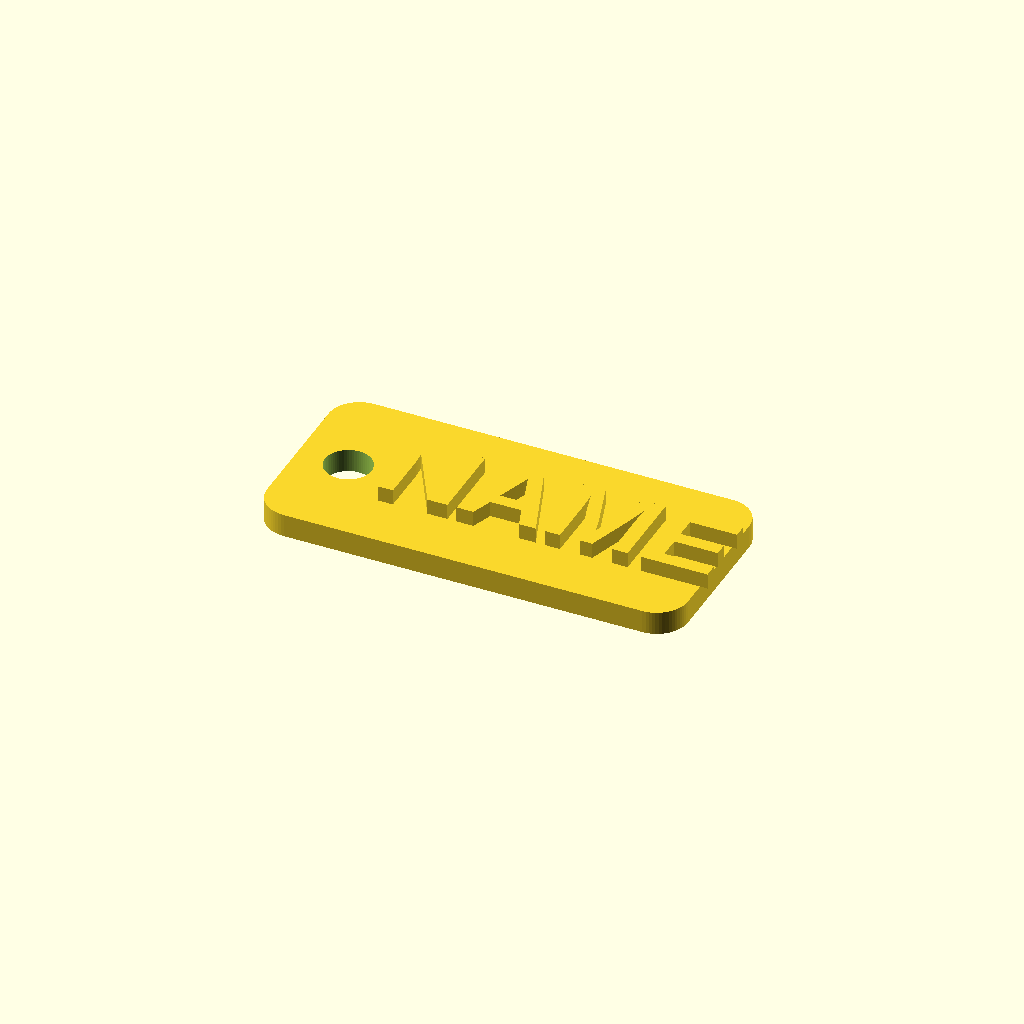
Cell 1 — every parameter at its default value.
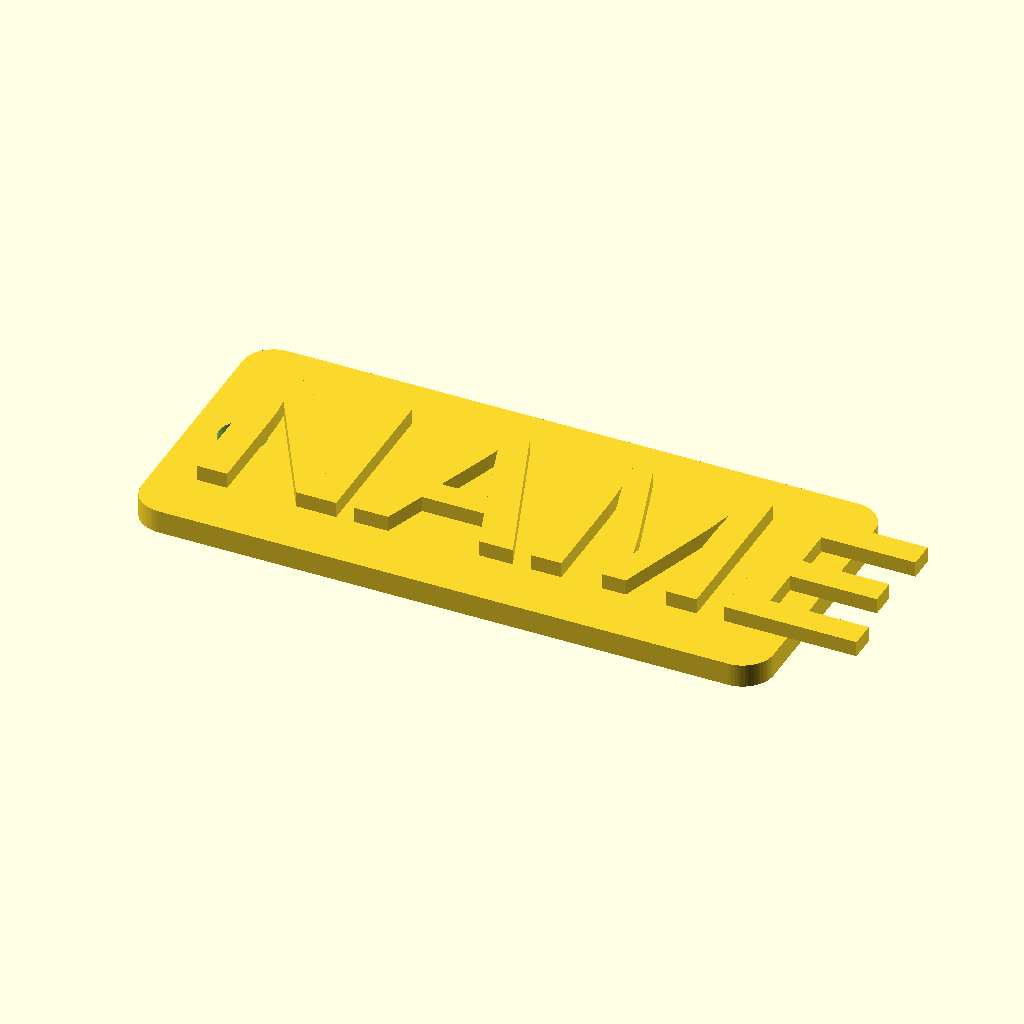
Cell 2 — text_size set to 22, the other parameters unchanged.
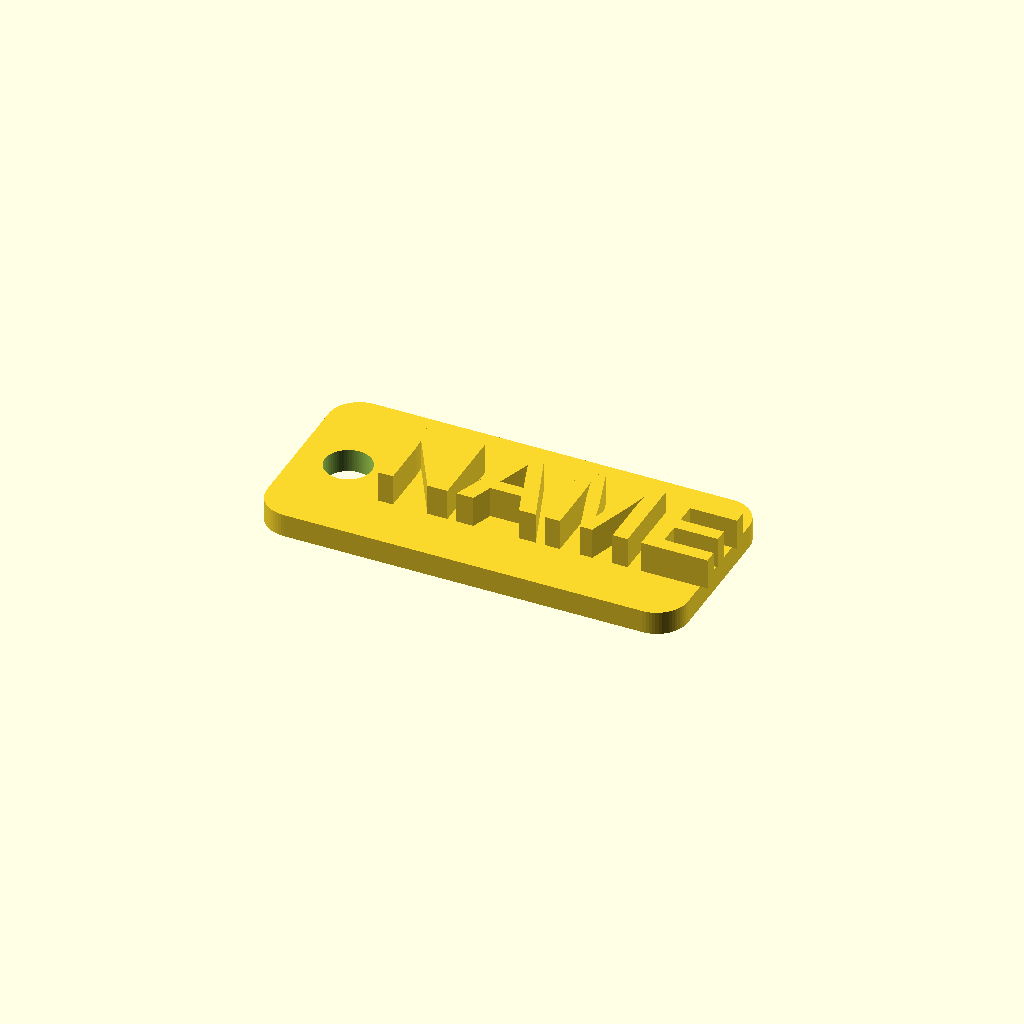
Cell 3 — text_thick set to 4, the other parameters unchanged.
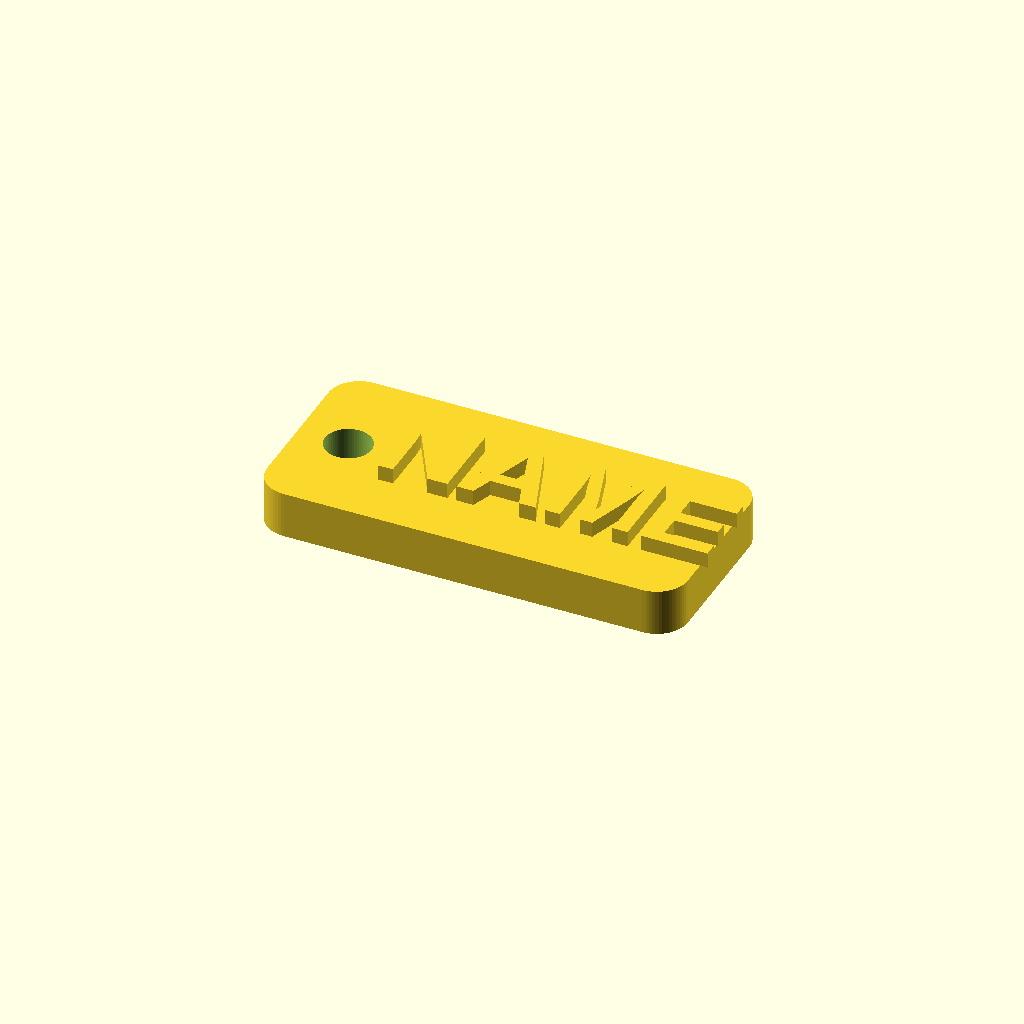
Cell 4: the same model with plate_thick = 6.
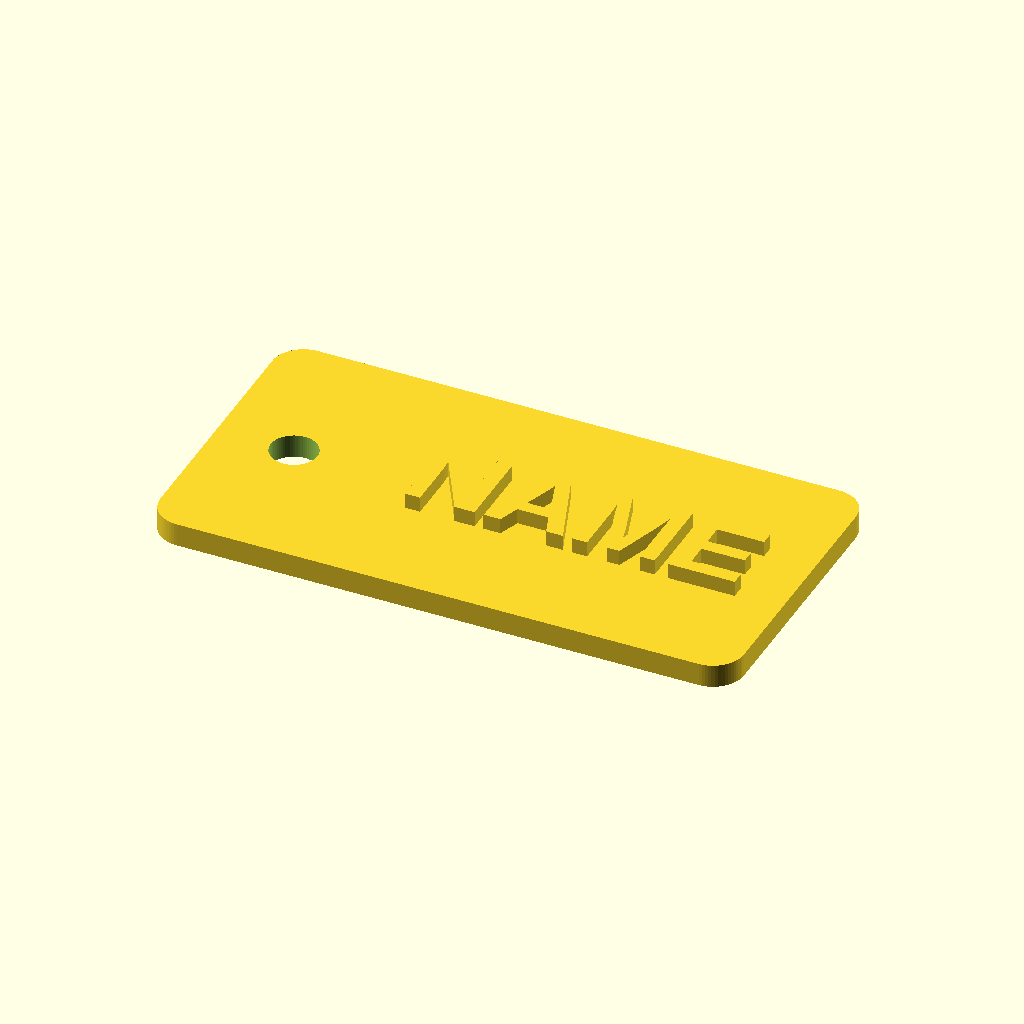
Cell 5 — margin set to 14, the other parameters unchanged.
All cells are drawn from one camera (rotation 55°, 0°, 25°, orthographic, colour scheme Cornfield), so only the parameter changes between them.
OpenSCAD source file luxestyle-3d/keychain.scad:
// ============================================================
//  LuxeStyle - Parametrischer Namens-Schluesselanhaenger
//  Rendern:  openscad -o out.stl -D 'txt="Mia"' keychain.scad
//  Bequemer: python3 make.py keychain "Mia"
// ============================================================

/* [Text] */
txt         = "NAME";                       // Wunschtext (per -D ueberschreiben)
font        = "Liberation Sans:style=Bold"; // System-Schrift
text_size   = 11;   // Schrifthoehe in mm
text_thick  = 2;    // Hoehe des erhabenen Textes in mm

/* [Platte] */
plate_thick = 3;    // Dicke der Grundplatte in mm
margin      = 7;    // Rand um den Text in mm
corner_r    = 4;    // Eckenradius in mm

/* [Ring-Loch] */
ring_d      = 6;    // Durchmesser des Aufhaenge-Lochs in mm

/* [Qualitaet] */
$fn = 64;

est_text_w = max(len(txt), 1) * text_size * 0.62;
ring_zone  = ring_d + margin;
plate_w    = est_text_w + 2 * margin + ring_zone;
plate_h    = text_size + 2 * margin;

module rounded_rect(w, h, r) {
    offset(r) offset(-r) square([w, h], center = true);
}

module plate() {
    difference() {
        linear_extrude(plate_thick)
            rounded_rect(plate_w, plate_h, corner_r);
        translate([-plate_w / 2 + ring_zone / 2, 0, -1])
            cylinder(d = ring_d, h = plate_thick + 2);
    }
}

module label() {
    translate([ring_zone / 2, 0, plate_thick])
        linear_extrude(text_thick)
            text(txt, size = text_size, font = font,
                 halign = "center", valign = "center");
}

union() {
    plate();
    label();
}
Customizer parameters (derived from the source; name, type, default, range or options):
txt: string, default "NAME"
font: string, default "Liberation Sans:style=Bold"
text_size: number, default 11
text_thick: number, default 2
plate_thick: number, default 3
margin: number, default 7
corner_r: number, default 4
ring_d: number, default 6
